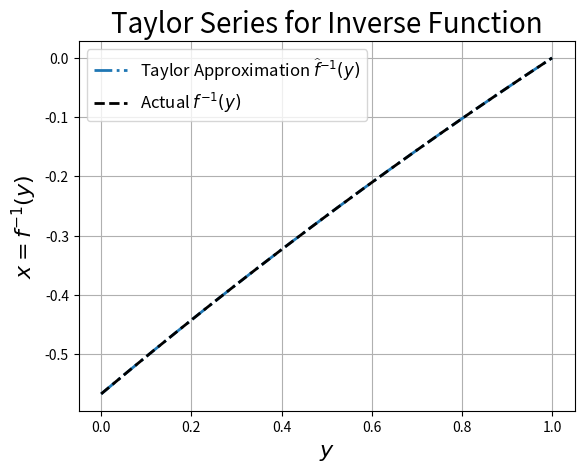

Source code (Python):
from math import factorial
from sympy import * 
from functools import wraps
from time import time

def timing(f):
    @wraps(f)
    def wrap(*args, **kw):
        ts = time()
        result = f(*args, **kw)
        te = time()
        print('func:%r args:[%r, %r] took: %2.4f sec' % \
          (f.__name__, args, kw, te-ts))
        return result
    return wrap

# Create the function f(x)
x = symbols('x')
fx = exp(x) + x
x0 = 1.0 # expand about the point x_0 = 1
N = 20 # get first 20 coefficients

f_n = {} # nth derivatives of f(x)
f_n_x0 = {} # nth derivatives, but evaluated at x = x_0
f_n[1] =  diff(fx,x,1) # differentiate f(x)
f_n_x0[1] = f_n[1].subs({x:x0}).evalf() # do the substitution

for i in range(2,N+1):
	f_n[i] = diff(f_n[i-1],x,1) 
	# it's more efficient to differentiate the previous derivative
	# once than to directly ask for the nth derivative
	f_n_x0[i] = f_n[i].subs({x:x0}).evalf()
 
def P(N,Y): 
	# Y should contain N symbolic derivatives, where
	# Y[1] is the first derivative of f(x),
	# Y[2] is the second derivative of f(x), etc
	# 
	# Returns a hash table P: (i,j) -> symbolic equation
	# where P[(i,j)] = P(i,j) from the paper
	P = {}
	for j in range(1,N+1): 
		P[(j,j)] = Y[1]**j
		for k in range(j+1,N+1):
			P[(j,k)] = 0
			for l in reversed(range(1,k-j+1)): 
				P[(j,k)] = P[(j,k)] + (l*j - k + j + l) * Y[l+1] / factorial(l+1) * P[(j,k-l)]
			P[(j,k)] = P[(j,k)]*1/(k-j) * 1/Y[1]
	return P


P = P(N,f_n_x0) # Compute P[(i,j)] using substituted versions of f_n(x)

b_n = {} # Vector of pre-computed dummy variable values
b_n[1] = 1/f_n_x0[1]

c_n = {} # vector of Taylor series coefficients
c_n[1] = b_n[1] / factorial(1)

for n in range(2,N+1):

	b_n[n] = 0
	for j in range(1,n): 
		b_n[n] = b_n[n] + b_n[j]/factorial(j) * P[(j,n)]
	b_n[n] = b_n[n] * factorial(n) * -1*b_n[1]**n 
	c_n[n] = b_n[n] / factorial(n)
 
@timing
def TaylorApprox(x, x0, y0, coefficients): 
	# x0: point about which we do expansion
	# coefficients: coefficient for each value n = 1, 2, ... 
	# y0: y(x0)
	# x: set of points at which to evaluate the Taylor Series approximation 
	y = np.zeros_like(x)
	for i,ci in enumerate(coefficients): 
		print(y, x, x0, ci)
		y += (x - x0)**(i+1) * float(ci)
	y += y0
	return y

import numpy as np

coeffs = [c_n[i] for i in range(1,N+1)]
x0 = 1
y = np.linspace(0,1,1000)
# y0 = np.log(1 + (1.0/x0)**3)
y0 = np.exp(x0) + x0
x_hat = TaylorApprox(y, y0, x0, coeffs)

import matplotlib.pyplot as plt

plt.figure()
plt.plot(y, x_hat, '-.', linewidth = 2, label = 'Taylor Approximation $\\widehat{f}^{-1}(y)$')
plt.plot(np.exp(x_hat) + x_hat, x_hat, 'k--', linewidth = 2, label = 'Actual $f^{-1}(y)$')
plt.xlabel("$y$", fontsize = 16)
plt.ylabel("$x = f^{-1}(y)$", fontsize = 16)
plt.title("Taylor Series for Inverse Function",fontsize = 20)
plt.legend(fontsize = 12)
plt.grid(which = 'both')
plt.show()
